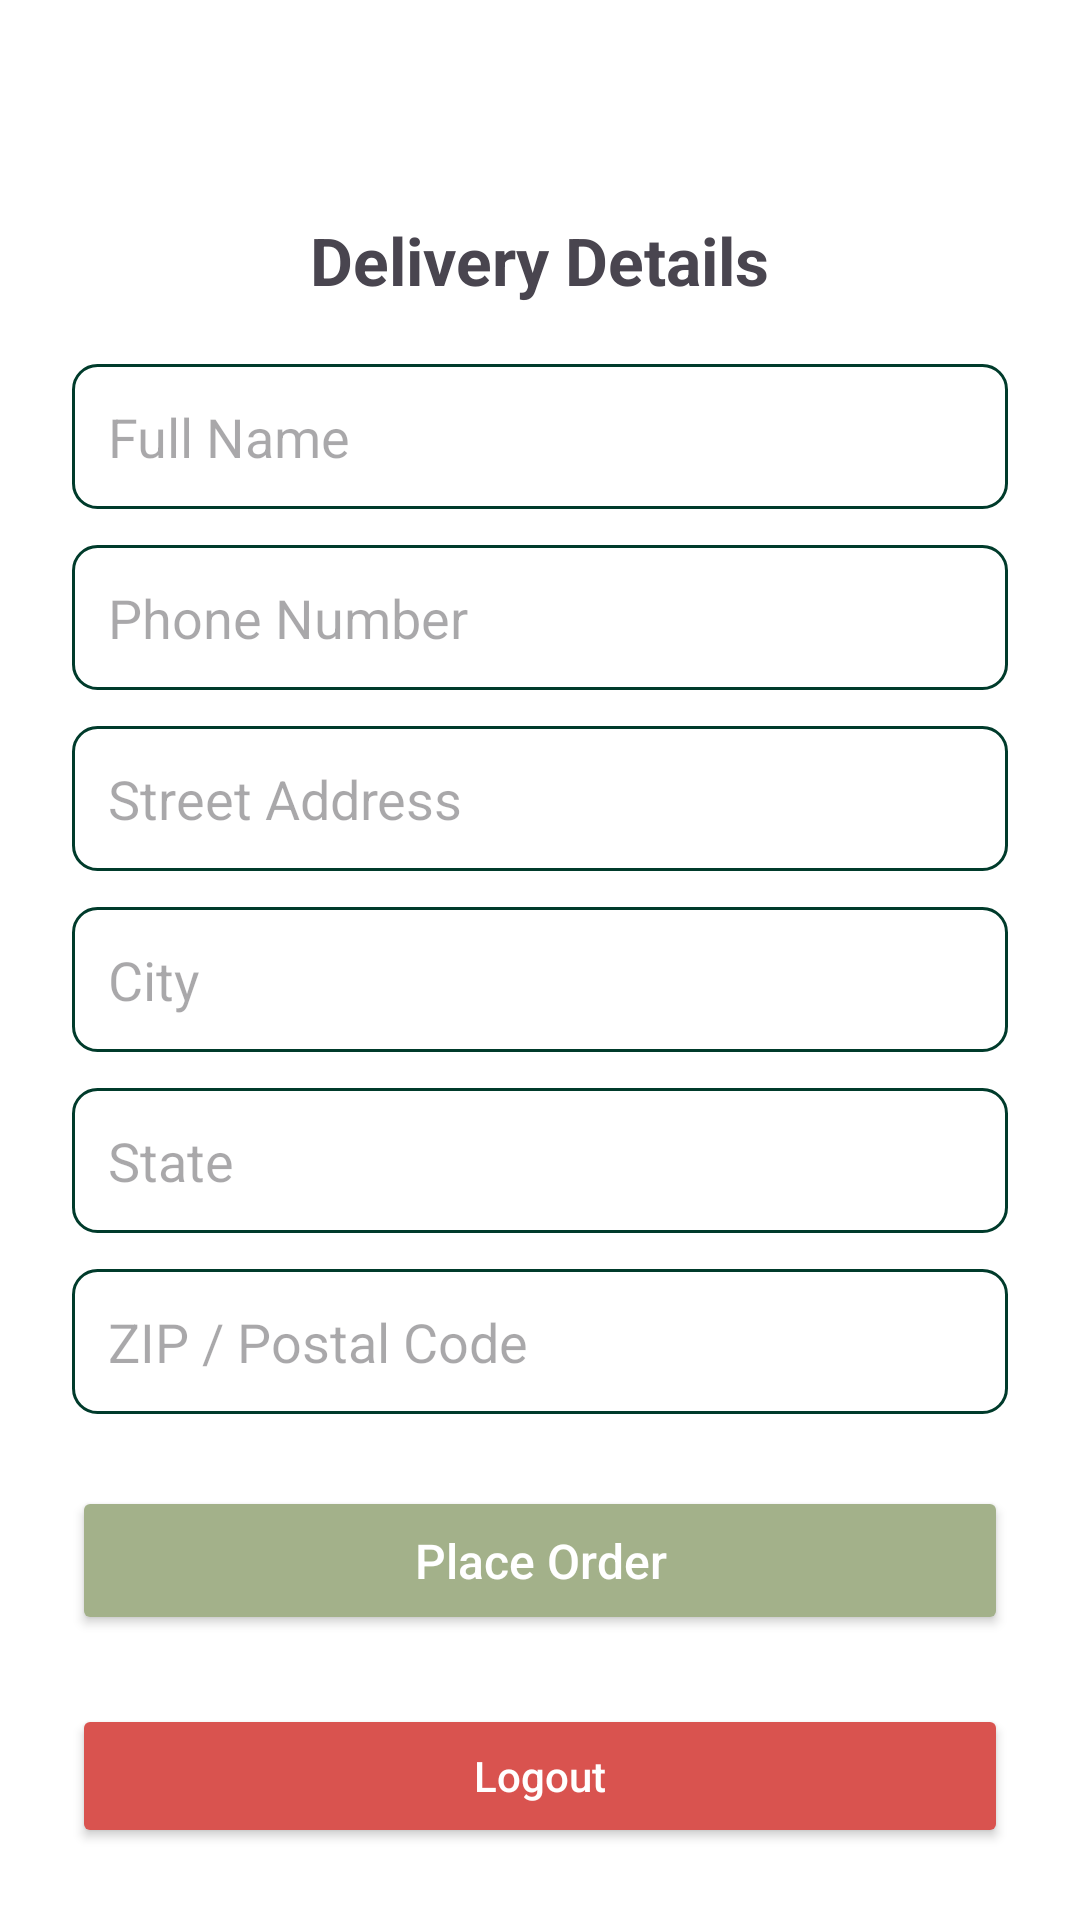

Layout XML and referenced resources for this Android screen:
<!-- AndroidManifest.xml: application theme Theme.FurnitureStore -->
<!-- res/layout/activity_checkout.xml -->
<?xml version="1.0" encoding="utf-8"?>
<LinearLayout
    xmlns:android="http://schemas.android.com/apk/res/android"
    xmlns:app="http://schemas.android.com/apk/res-auto"
    android:id="@+id/main"
    android:layout_width="match_parent"
    android:layout_height="match_parent"
    android:orientation="vertical"
    android:background="@color/white"
    android:padding="24dp">

    
    <LinearLayout
        android:layout_width="match_parent"
        android:layout_height="48dp"
        android:orientation="horizontal"
        android:gravity="center_vertical"
        android:paddingBottom="16dp">

        <ImageButton
            android:id="@+id/buttonBack"
            android:layout_width="48dp"
            android:layout_height="48dp"
            android:background="?attr/selectableItemBackgroundBorderless"
            android:contentDescription="Back"
            android:src="@drawable/ic_back"
            app:tint="#228B22" />

        <View
            android:layout_width="0dp"
            android:layout_height="0dp"
            android:layout_weight="1" />

        
        

    </LinearLayout>

    
    <ScrollView
        android:layout_width="match_parent"
        android:layout_height="0dp"
        android:layout_weight="1">

        <LinearLayout
            android:layout_width="match_parent"
            android:layout_height="wrap_content"
            android:orientation="vertical">

            
            <TextView
                android:layout_width="wrap_content"
                android:layout_height="wrap_content"
                android:text="Delivery Details"
                android:textSize="22sp"
                android:textStyle="bold"
                android:layout_gravity="center_horizontal"
                android:paddingBottom="20dp" />

            
            <EditText
                android:id="@+id/editTextName"
                android:layout_width="match_parent"
                android:layout_height="wrap_content"
                android:hint="Full Name"
                android:background="@drawable/edit_text_background"
                android:padding="12dp"
                android:layout_marginBottom="12dp"
                android:inputType="textPersonName" />

            
            <EditText
                android:id="@+id/editTextPhone"
                android:layout_width="match_parent"
                android:layout_height="wrap_content"
                android:hint="Phone Number"
                android:background="@drawable/edit_text_background"
                android:padding="12dp"
                android:layout_marginBottom="12dp"
                android:inputType="phone" />

            
            <EditText
                android:id="@+id/editTextStreet"
                android:layout_width="match_parent"
                android:layout_height="wrap_content"
                android:hint="Street Address"
                android:background="@drawable/edit_text_background"
                android:padding="12dp"
                android:layout_marginBottom="12dp"
                android:inputType="textPostalAddress" />

            
            <EditText
                android:id="@+id/editTextCity"
                android:layout_width="match_parent"
                android:layout_height="wrap_content"
                android:hint="City"
                android:background="@drawable/edit_text_background"
                android:padding="12dp"
                android:layout_marginBottom="12dp"
                android:inputType="textCapWords" />

            
            <EditText
                android:id="@+id/editTextState"
                android:layout_width="match_parent"
                android:layout_height="wrap_content"
                android:hint="State"
                android:background="@drawable/edit_text_background"
                android:padding="12dp"
                android:layout_marginBottom="12dp"
                android:inputType="textCapWords" />

            
            <EditText
                android:id="@+id/editTextZip"
                android:layout_width="match_parent"
                android:layout_height="wrap_content"
                android:hint="ZIP / Postal Code"
                android:background="@drawable/edit_text_background"
                android:padding="12dp"
                android:layout_marginBottom="24dp"
                android:inputType="number" />

            
            <Button
                android:id="@+id/buttonPlaceOrder"
                android:layout_width="match_parent"
                android:layout_height="wrap_content"
                android:text="Place Order"
                android:backgroundTint="#A3B18A"
                android:textColor="@android:color/white"
                android:textAllCaps="false"
                android:padding="14dp"
                android:textSize="16sp" />
        </LinearLayout>
    </ScrollView>

    
    <Button
        android:id="@+id/buttonLogout"
        android:layout_width="match_parent"
        android:layout_height="48dp"
        android:text="Logout"
        android:backgroundTint="#D9534F"
        android:textColor="@android:color/white"
        android:textAllCaps="false"
        android:layout_marginTop="12dp" />

</LinearLayout>
<!-- resources referenced by this layout -->
<resources>
  <color name="white">#FFFFFFFF</color>
  <!-- drawable edit_text_background (drawable) -->
  <?xml version="1.0" encoding="utf-8"?>
  <shape xmlns:android="http://schemas.android.com/apk/res/android"
      android:shape="rectangle">
  
      <solid android:color="#FFFFFF" /> 
  
      <stroke
          android:width="1dp"
          android:color="#003B2B" /> 
  
      <corners android:radius="8dp" /> 
  
      <padding
          android:left="8dp"
          android:top="8dp"
          android:right="8dp"
          android:bottom="8dp" />
  </shape>
  <style name="Theme.FurnitureStore" parent="Base.Theme.FurnitureStore" />
  <style name="Base.Theme.FurnitureStore" parent="Theme.Material3.DayNight.NoActionBar">
          
          
      </style>
</resources>
